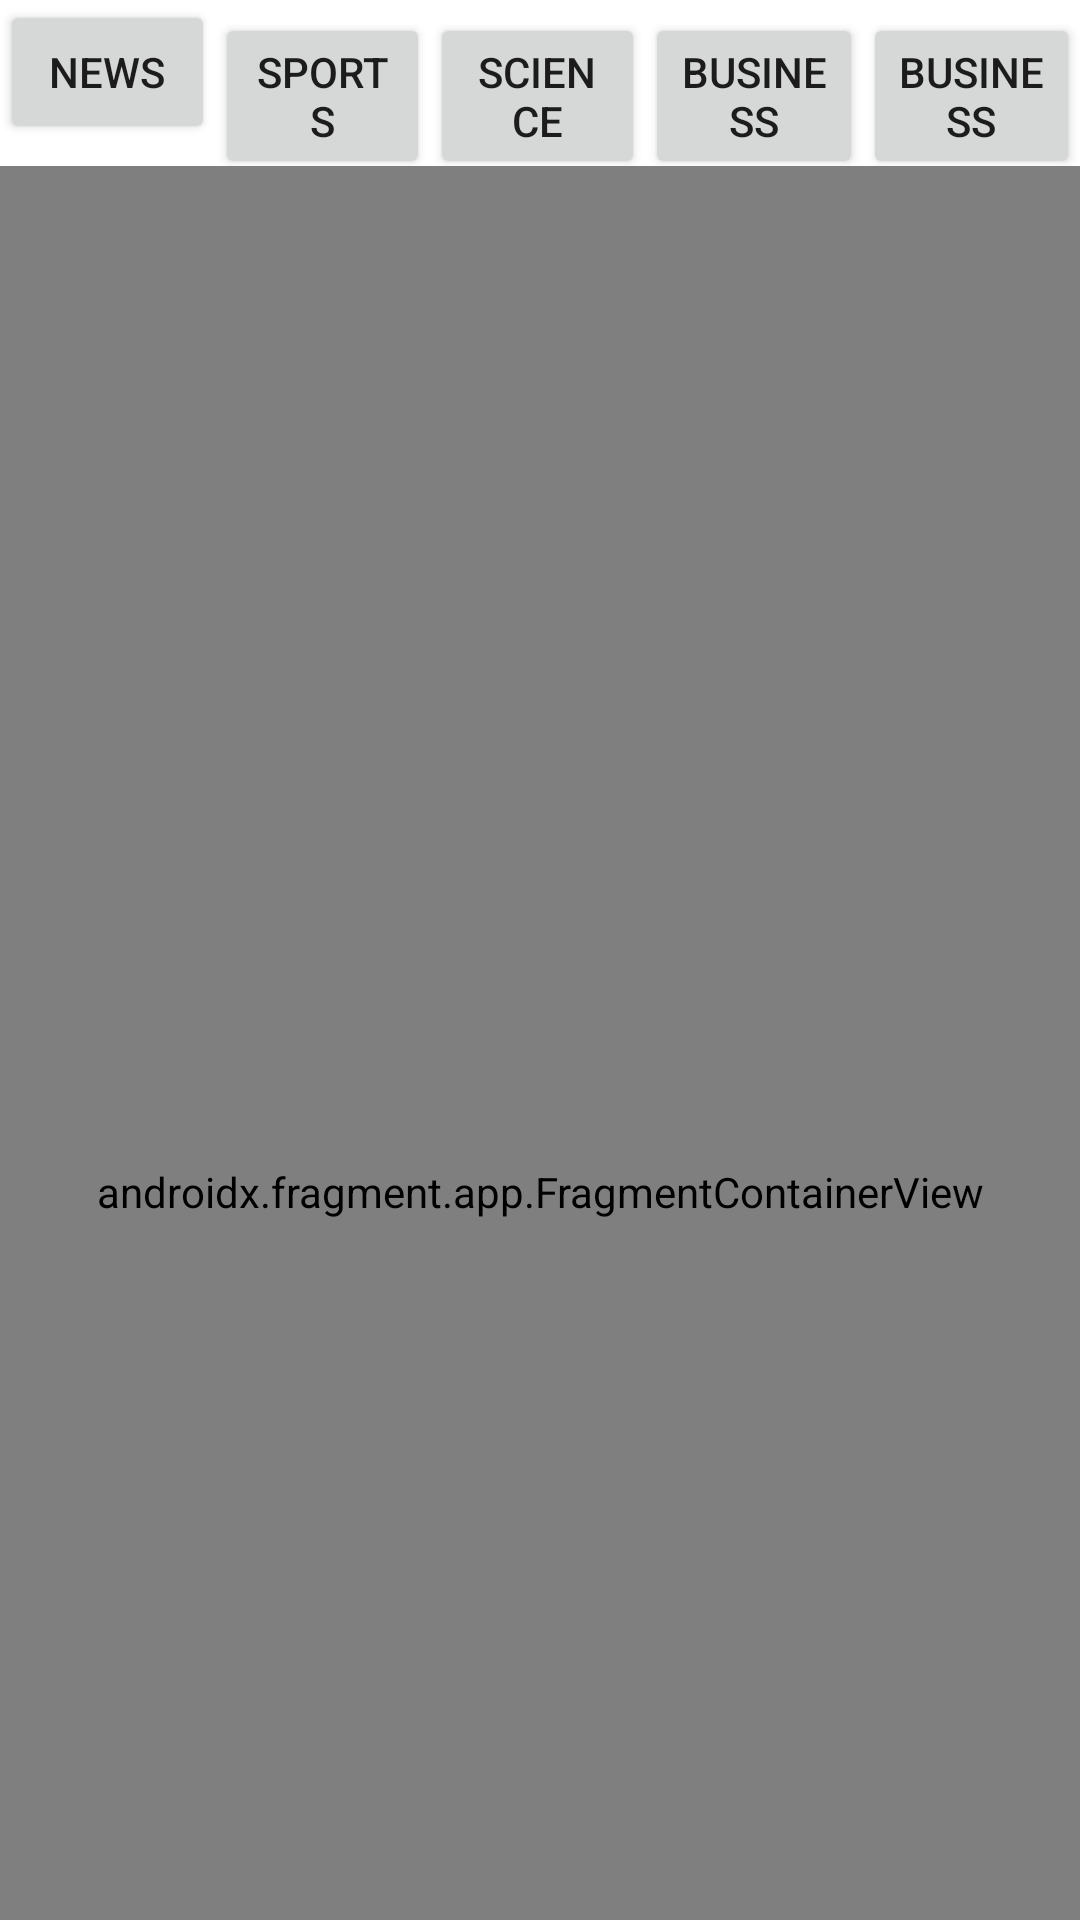

Write the Android layout XML for this screen, with the resource values it uses.
<!-- AndroidManifest.xml: application theme Theme.Burp4 -->
<!-- res/layout/activity_main.xml -->
<?xml version="1.0" encoding="utf-8"?>
<LinearLayout xmlns:android="http://schemas.android.com/apk/res/android"
    xmlns:app="http://schemas.android.com/apk/res-auto"
    xmlns:tools="http://schemas.android.com/tools"
    android:id="@+id/main"
    android:layout_width="match_parent"
    android:layout_height="match_parent"
    android:orientation="vertical"
    tools:context=".MainActivity">

    <LinearLayout
        android:layout_width="wrap_content"
        android:layout_height="wrap_content"

        android:orientation="horizontal">

        <Button
            android:id="@+id/btnNews"
            android:layout_width="match_parent"
            android:layout_height="wrap_content"
            android:layout_weight="1"
            android:text="News" />

        <Button
            android:id="@+id/btnSports"
            android:layout_width="match_parent"
            android:layout_height="wrap_content"
            android:layout_weight="1"
            android:text="Sports" />

        <Button
            android:id="@+id/btnScience"
            android:layout_width="match_parent"
            android:layout_height="wrap_content"
            android:layout_weight="1"
            android:text="Science" />
        <Button
            android:id="@+id/btnBusiness"
            android:layout_width="match_parent"
            android:layout_height="wrap_content"
            android:layout_weight="1"
            android:text="Business" />

        <Button
            android:id="@+id/btnAlert"
            android:layout_width="match_parent"
            android:layout_height="wrap_content"
            android:layout_weight="1"
            android:text="Business" />

    </LinearLayout>

    <LinearLayout
        android:layout_width="match_parent"
        android:layout_height="684dp"
        android:orientation="vertical">

        <androidx.fragment.app.FragmentContainerView
            android:id="@+id/fragmentContainerView"
            android:name="com.earth.burp4.NewsFragment"
            android:layout_width="match_parent"
            android:layout_height="match_parent" />
    </LinearLayout>

</LinearLayout>
<!-- resources referenced by this layout -->
<resources>
  <style name="Theme.Burp4" parent="Base.Theme.Burp4" />
  <style name="Base.Theme.Burp4" parent="Theme.MaterialComponents.DayNight.DarkActionBar">
          
          
      </style>
</resources>
